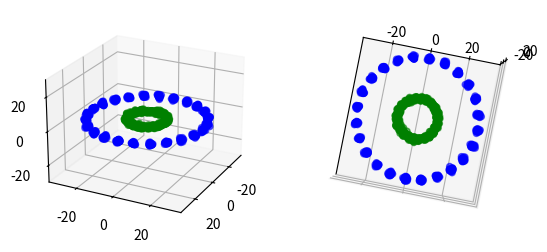

This chart was generated by the following Python code:
"""
File: datasets
Description: Contains classes for custom classification tasks
[redacted]
License: Mit License
"""

import numpy as np
import matplotlib.pyplot as plt
from mpl_toolkits.mplot3d import Axes3D

class NoisyTorus():

	def __init__(self,R1,R2,r1,r2,n_sq1,n_sq2,var):
		"""
		Class for creating a noisy torus dataset, consisting of one inner and one outer torus
		used for classification.

		Parameters
		----------
		R1 : float R1 is the distance from the center of the tube to the center of the torus 1 
		R2 : float R2 is the distance from the center of the tube to the center of the torus 2 
		r1 : float r1 is the radius of the tube
		r2 : float r2 is the radius of the tube
		n_sq1 : int sqrt of number of points in torus 1 
		n_sq2 : int sqrt of number of points of torus 2 
		var : float variance for normally distributed noise

		"""
		assert R1 >r1 , "if R1 is not greater than r1, a non classical torus will be generated"
		assert R2 >r2 , "if R2 is not greater than r2, a non classical torus will be generated"
		assert (R1 >R2) , "please enter parameters for largest torus first"

		self.R1 = R1
		self.R2 = R2

		self.r1 = r1 
		self.r2 = r2 

		self.n1 = n_sq1**2
		self.n2= n_sq2**2

		self.var =var 

		self.T1 = np.concatenate(self.noisy_torus(R1,r1,n_sq1,var),axis=1)
		self.T2 = np.concatenate(self.noisy_torus(R2,r2,n_sq2,var),axis=1)

		self.data = np.concatenate((self.T1,self.T2),axis=0)
		self.labels = np.concatenate((np.ones((n_sq1**2,1)),np.zeros((n_sq2**2,1))),axis=0)

	def noisy_torus(self,R,r,n_sq,var):

		"""
		Generates a noisy torus

		Parameters
		----------
		R : float R is the distance from the center of the tube to the center of the torus  
		r : float r1 is the radius of the tube
		n_sq : int sqrt of number of points in torus
		var : float variance for normally distributed noise
			
		Outputs
		-------
		Torus : tuple (x,y,z) float n x 3 
		"""
		theta = np.linspace(0, 2.*np.pi, n_sq)
		phi = np.linspace(0, 2.*np.pi, n_sq)
		theta, phi = np.meshgrid(theta, phi)

		x = (R + r*np.cos(theta)) * np.cos(phi)
		y = (R + r*np.cos(theta)) * np.sin(phi)
		z = r * np.sin(theta)


		var=0.5
		noisex =np.random.normal(0,var,size =x.shape)
		noisey =np.random.normal(0,var,size =x.shape)
		noisez =np.random.normal(0,var,size =x.shape)
		x=(x+noisex).flatten()
		y=(y+noisey).flatten()
		z=(z+noisez).flatten()

		return (x.reshape(-1,1),y.reshape(-1,1),z.reshape(-1,1))



	def show(self):
		"""
		Creates a scatter plot of the tori
		"""
		fig = plt.figure()
		ax1 = fig.add_subplot(121, projection='3d')
		ax1.set_zlim(-self.R1,self.R1)
	
		ax1.scatter(self.T1[:,0], self.T1[:,1], self.T1[:,2], color='b',alpha = 0.6)
		ax1.scatter(self.T2[:,0], self.T2[:,1], self.T2[:,2], color='g',alpha = 0.6)
		ax1.view_init(23, 27)
		ax2 = fig.add_subplot(122, projection='3d')
		ax2.set_zlim(-self.R1,self.R1)
		ax2.scatter(self.T1[:,0], self.T1[:,1], self.T1[:,2], color='b',alpha = 0.6)
		ax2.scatter(self.T2[:,0], self.T2[:,1], self.T2[:,2], color='g',alpha = 0.6)
		ax2.view_init(90, 10)
		ax2.set_xticks([])
		plt.show()




#example:
if __name__=="__main__":
		
	test =NoisyTorus(30,10,0.3,0.3,25,25,1)
	test.show()




